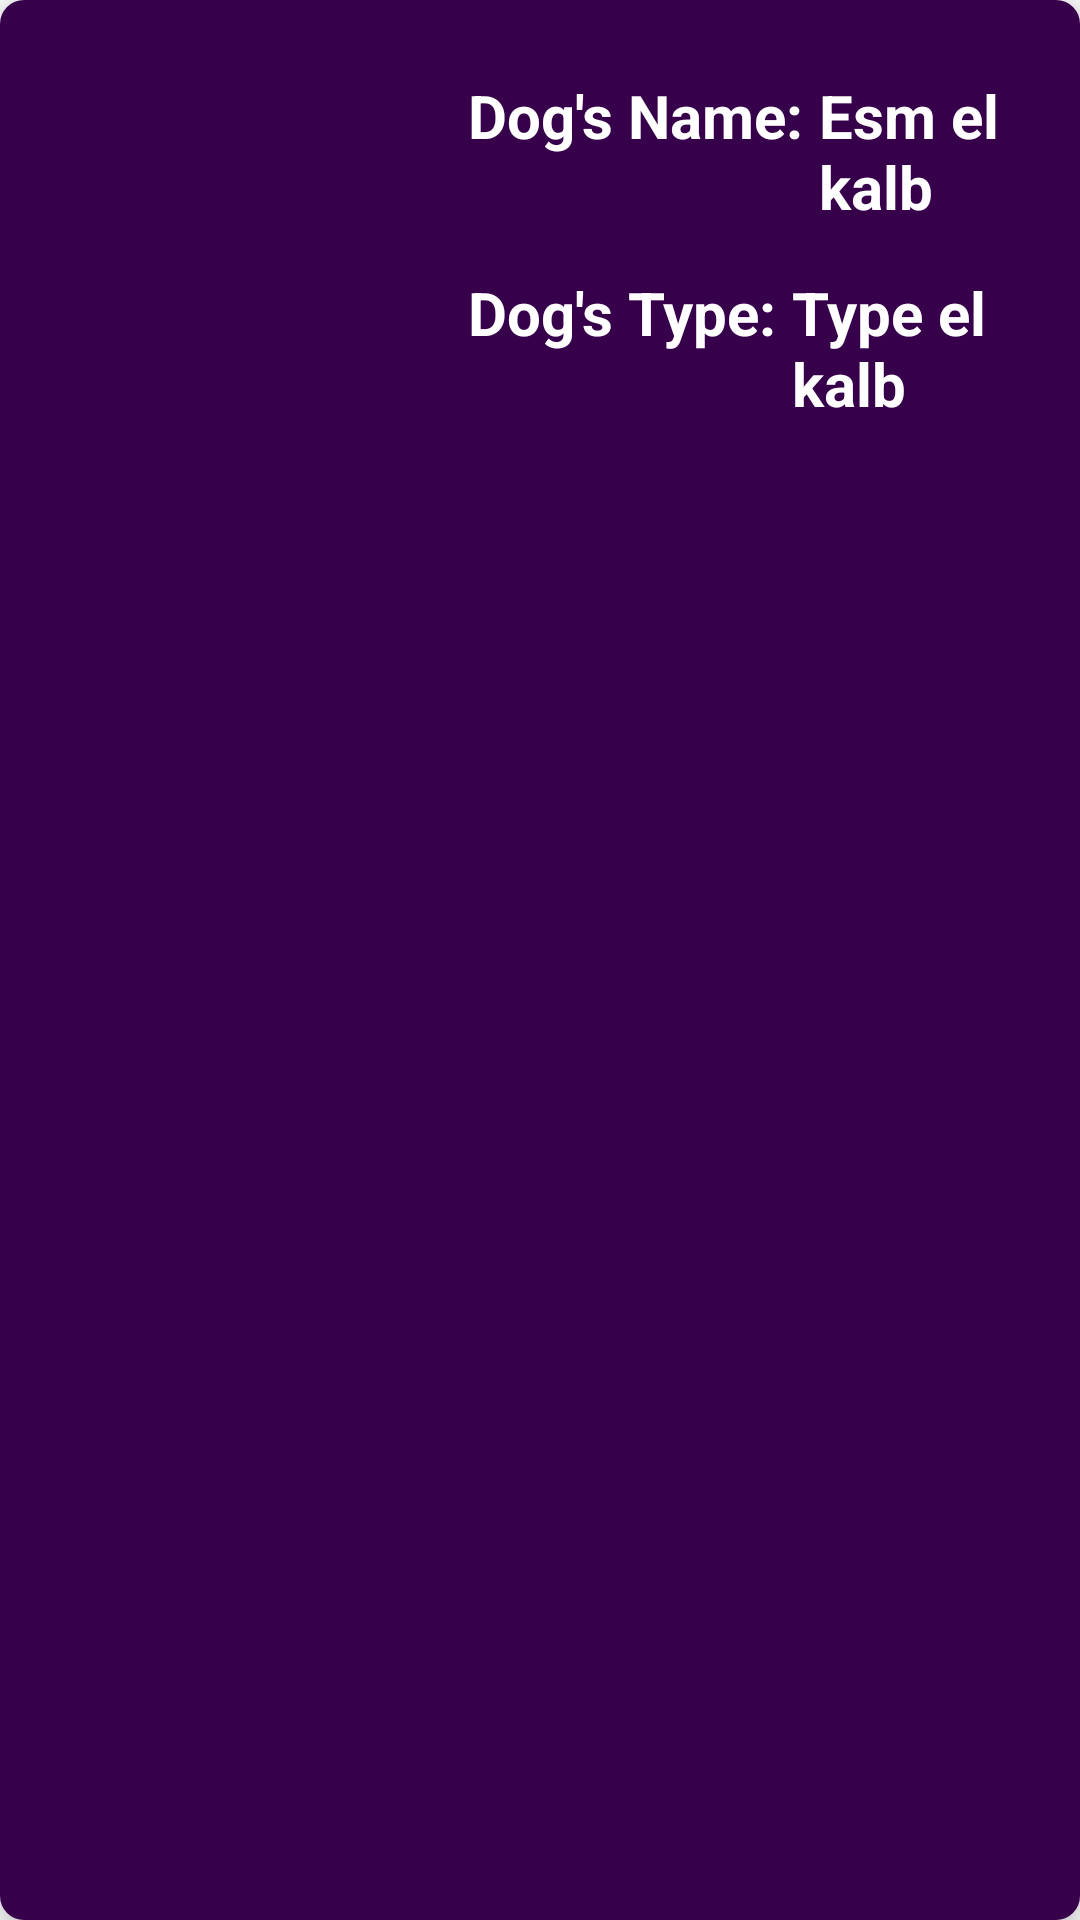

Layout XML and referenced resources for this Android screen:
<!-- AndroidManifest.xml: application theme Theme.ProjectDogs -->
<!-- res/layout/item.xml -->
<?xml version="1.0" encoding="utf-8"?>
<androidx.cardview.widget.CardView xmlns:android="http://schemas.android.com/apk/res/android"
    android:layout_width="match_parent"
    android:layout_height="wrap_content"
    xmlns:app="http://schemas.android.com/apk/res-auto"
    app:cardElevation="8dp"
    app:cardCornerRadius="8dp"
    android:layout_margin="16dp"
    android:id="@+id/dogcardview"
    >

    <LinearLayout
        android:background="#36014A"
        android:layout_width="match_parent"
        android:layout_height="match_parent"
        android:orientation="horizontal">

        <ImageView
            android:id="@+id/DogsImageINRecycle"
            android:layout_width="121dp"
            android:layout_height="110dp"
            android:layout_margin="15dp"
            android:src="@drawable/german" />
        <LinearLayout
            android:layout_width="wrap_content"
            android:layout_height="wrap_content"
            android:orientation="vertical">
            <LinearLayout
                android:layout_width="wrap_content"
                android:layout_height="wrap_content"
                android:orientation="horizontal"
                android:layout_marginTop="20dp">
            <TextView
                android:layout_width="wrap_content"
                android:layout_height="wrap_content"
                android:text="Dog's Name:"
                android:textSize="20dp"
                android:textColor="@color/white"
                android:textStyle="bold"
                android:layout_margin="5dp"
                />
            <TextView
                android:id="@+id/DogsNameINRecycle"
                android:layout_width="wrap_content"
                android:layout_height="wrap_content"
                android:text="Esm el kalb"
                android:textColor="@color/white"
                android:textSize="20dp"
                android:textStyle="bold"
                android:layout_marginVertical="5dp"/>
            </LinearLayout>
        <LinearLayout
            android:layout_width="wrap_content"
            android:layout_height="wrap_content"
            android:orientation="horizontal"
            android:layout_marginTop="5dp">

        <TextView
            android:layout_width="wrap_content"
            android:layout_height="wrap_content"
            android:text="Dog's Type:"
            android:textSize="20dp"
            android:textStyle="bold"
            android:textColor="@color/white"
            android:layout_margin="5dp"
            />
        <TextView
            android:id="@+id/DogsTypeINRecycle"
            android:layout_width="wrap_content"
            android:layout_height="wrap_content"
            android:text="Type el kalb"
            android:textSize="20dp"
            android:textColor="@color/white"
            android:textStyle="bold"
            android:layout_marginVertical="5dp"/>
        </LinearLayout>

        </LinearLayout>
    </LinearLayout>

</androidx.cardview.widget.CardView>
<!-- resources referenced by this layout -->
<resources>
  <style name="Theme.ProjectDogs" parent="Theme.MaterialComponents.DayNight.NoActionBar">
          
          <item name="colorPrimary">#5c017c</item>
          <item name="colorPrimaryVariant">@color/black</item>
          <item name="colorOnPrimary">@color/white</item>
          
          <item name="colorSecondary">@color/teal_200</item>
          <item name="colorSecondaryVariant">@color/teal_700</item>
          <item name="colorOnSecondary">@color/black</item>
          
          <item name="android:statusBarColor" tools:targetApi="l">?attr/colorPrimaryVariant</item>
          
      </style>
  <!-- not gathered from this repository: default colours our renderer supplied (Android Studio template values) -->
  <color name="teal_200">#FF03DAC5</color>
  <color name="teal_700">#FF018786</color>
  <color name="black">#FF000000</color>
  <color name="white">#FFFFFFFF</color>
</resources>
